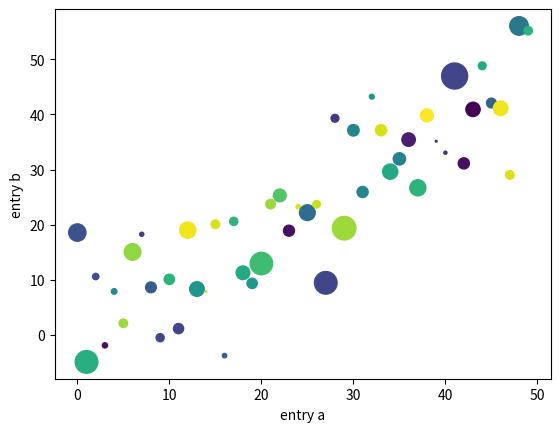

This figure's Python source:
# importing the required modules
import matplotlib.pyplot as plt
import numpy as np

data = {'a': np.arange(50),
'c': np.random.randint(0, 50, 50),
'd': np.random.randn(50)}
data['b'] = data['a'] + 10 * np.random.randn(50)
data['d'] = np.abs(data['d']) * 100
#scatter plot
plt.scatter('a', 'b', c='c', s='d', data=data)
plt.xlabel('entry a')
plt.ylabel('entry b')
plt.show()